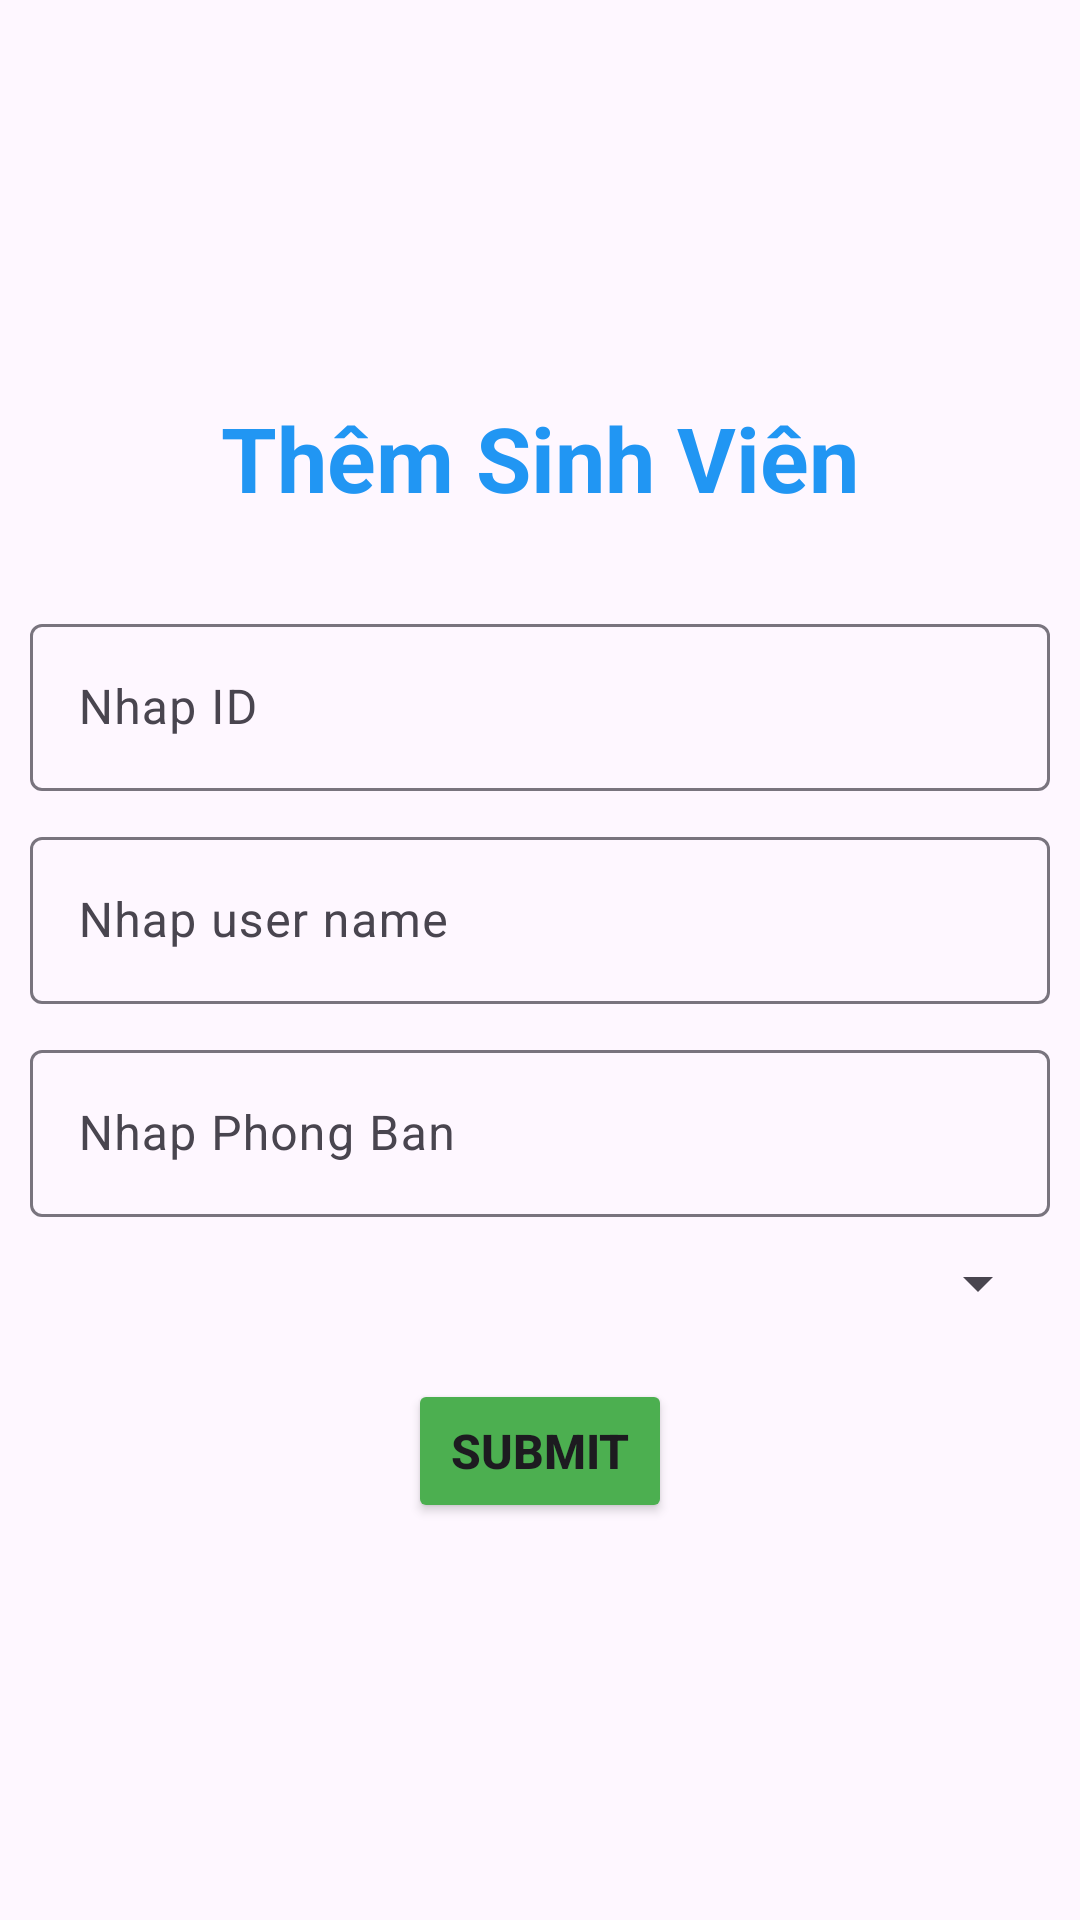

This screen was rendered from an Android layout file. Write that file and the resources it references.
<!-- AndroidManifest.xml: application theme Theme.AssignmentActivity -->
<!-- res/layout/activity_add_or_update.xml -->
<?xml version="1.0" encoding="utf-8"?>
<LinearLayout xmlns:android="http://schemas.android.com/apk/res/android"
    xmlns:app="http://schemas.android.com/apk/res-auto"
    xmlns:tools="http://schemas.android.com/tools"
    android:layout_width="match_parent"
    android:layout_height="match_parent"
    android:gravity="center"
    android:orientation="vertical"
    android:padding="@dimen/padding_10dp"
    tools:context=".Activity_add_or_update">


    <TextView
        android:layout_width="wrap_content"
        android:layout_height="wrap_content"
        android:layout_marginBottom="30dp"
        android:text="Thêm Sinh Viên"
        android:textColor="#2196F3"
        android:textSize="30sp"
        android:textStyle="bold" />

    <com.google.android.material.textfield.TextInputLayout
        android:layout_width="match_parent"
        android:layout_height="wrap_content"
        android:layout_marginBottom="10dp">

        <com.google.android.material.textfield.TextInputEditText
            android:id="@+id/edtId"
            android:layout_width="match_parent"
            android:layout_height="wrap_content"
            android:hint="Nhap ID" />
    </com.google.android.material.textfield.TextInputLayout>

    <com.google.android.material.textfield.TextInputLayout
        android:layout_width="match_parent"
        android:layout_height="wrap_content"
        android:layout_marginBottom="10dp">

        <com.google.android.material.textfield.TextInputEditText
            android:id="@+id/edt_NameNhanVien"
            android:layout_width="match_parent"
            android:layout_height="wrap_content"
            android:hint="Nhap user name" />

    </com.google.android.material.textfield.TextInputLayout>


    <com.google.android.material.textfield.TextInputLayout
        android:layout_width="match_parent"
        android:layout_height="wrap_content">

        <com.google.android.material.textfield.TextInputEditText
            android:id="@+id/edtPhongBan"
            android:layout_width="match_parent"
            android:layout_height="wrap_content"
            android:hint="Nhap Phong Ban" />
    </com.google.android.material.textfield.TextInputLayout>

    <Spinner
        android:id="@+id/spiner_gioiTinh"
        android:layout_width="match_parent"
        android:layout_height="wrap_content"
        android:layout_marginTop="10dp"
        android:layout_marginBottom="10dp" />

    <Button
        android:id="@+id/btnSubmit"
        android:layout_width="wrap_content"
        android:layout_height="wrap_content"
        android:layout_marginTop="10dp"
        android:backgroundTint="#4CAF50"
        android:text="Submit"
        android:textSize="16dp"
        android:textStyle="bold" />
</LinearLayout>
<!-- resources referenced by this layout -->
<resources>
  <dimen name="padding_10dp">10dp</dimen>
  <style name="Theme.AssignmentActivity" parent="Base.Theme.AssignmentActivity" />
  <style name="Base.Theme.AssignmentActivity" parent="Theme.Material3.DayNight.NoActionBar">
          
          
      </style>
</resources>
